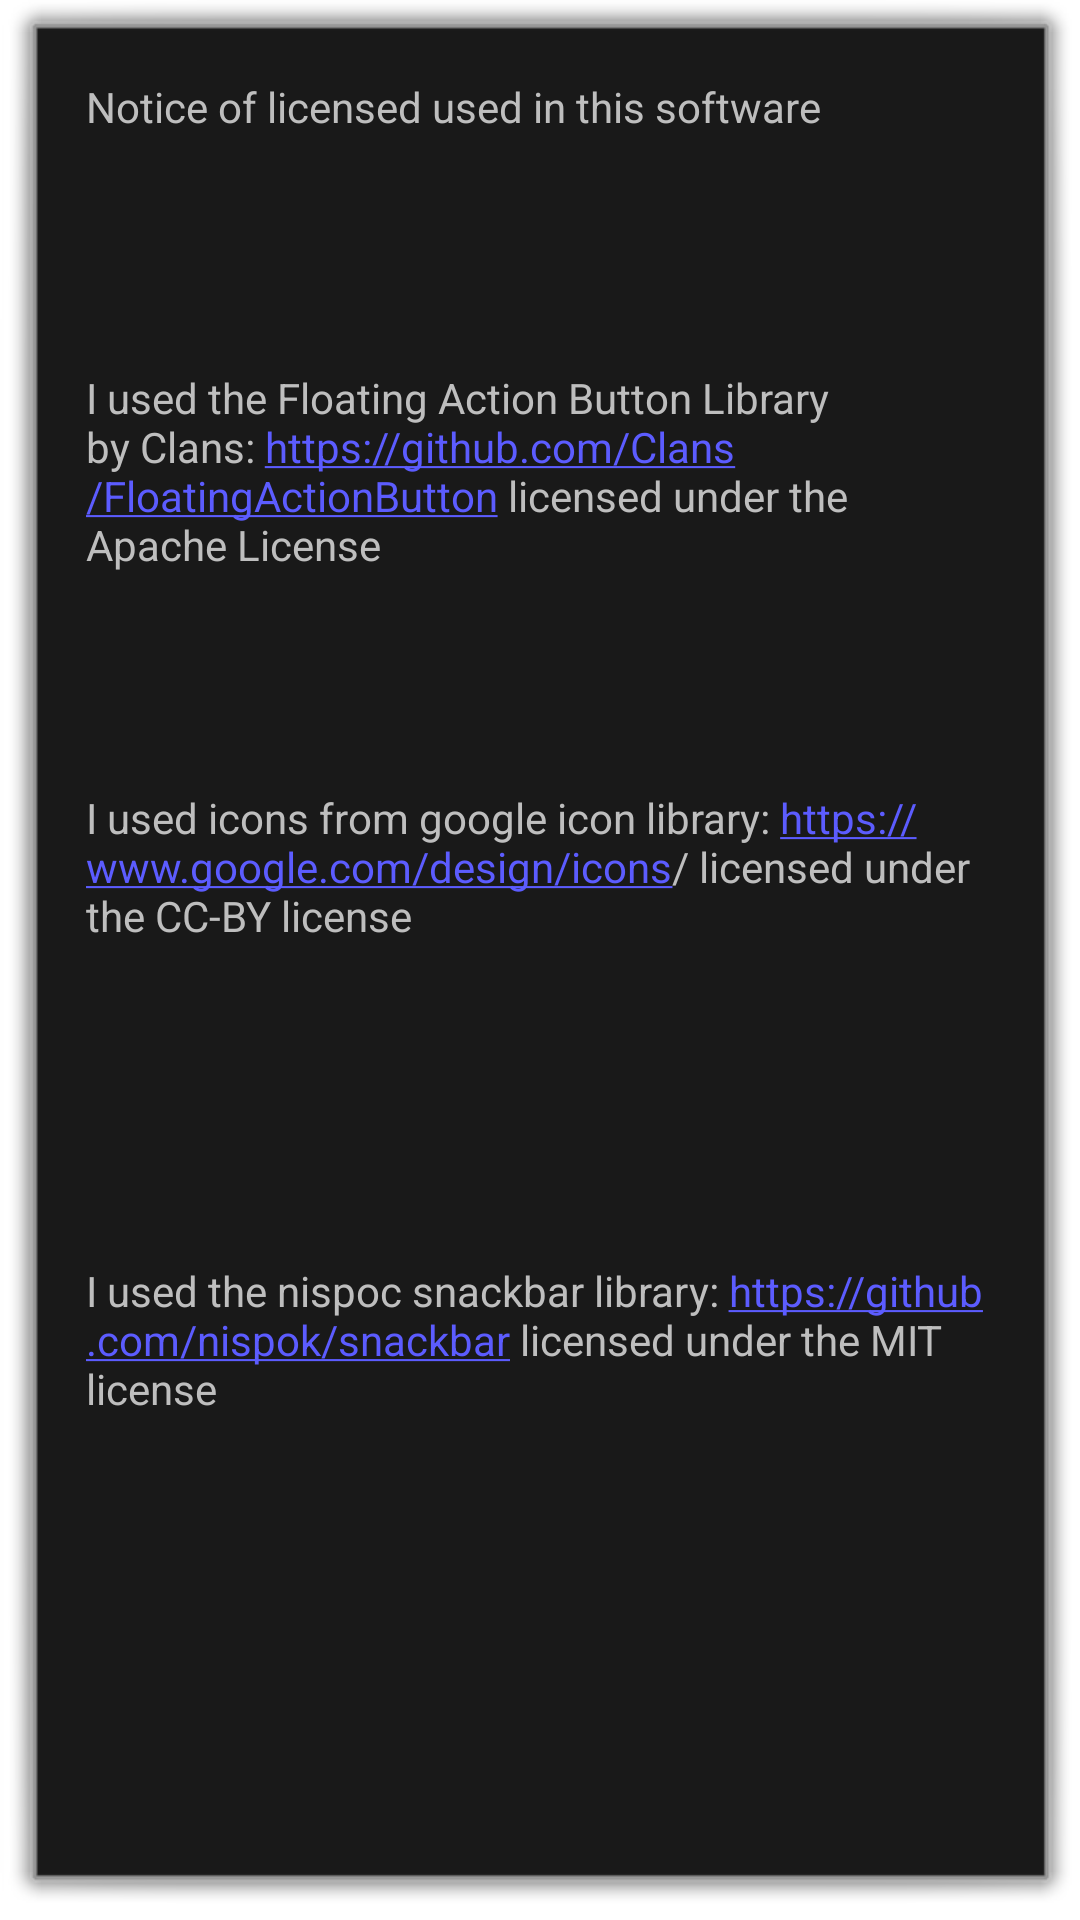

Produce the Android XML layout that renders to this screen, including the resource entries it uses.
<!-- AndroidManifest.xml: application theme android:Theme.Dialog -->
<!-- res/layout/activity_credits.xml -->
<?xml version="1.0" encoding="utf-8"?>
<RelativeLayout xmlns:android="http://schemas.android.com/apk/res/android"
    xmlns:tools="http://schemas.android.com/tools" android:layout_width="match_parent"
    android:layout_height="match_parent" android:paddingLeft="@dimen/activity_horizontal_margin"
    android:paddingRight="@dimen/activity_horizontal_margin"
    android:paddingTop="@dimen/activity_vertical_margin"
    android:paddingBottom="@dimen/activity_vertical_margin"
    tools:context="net.techredesign.uxfortips.credits">
    <TextView
        android:layout_width="wrap_content"
        android:layout_height="wrap_content"
        android:id="@+id/NoticeOfLicense"
        android:text="@string/NoticeOfLicensesUsed"
        android:textSize="@dimen/NoticeOfLicensesTextSize" />
    <TextView
        android:layout_width="wrap_content"
        android:layout_height="wrap_content"
        android:text="@string/creditClansFab"
        android:autoLink="web"
        android:id="@+id/creditFAB"
        android:clickable="true"
        android:layout_below="@+id/NoticeOfLicense"
        android:layout_alignParentStart="true"
        android:layout_marginTop="78dp" />
    <TextView
        android:layout_width="wrap_content"
        android:layout_height="wrap_content"
        android:text="@string/creditGoogleIcons"
        android:autoLink="web"
        android:id="@+id/creditGoogleForIcons"
        android:clickable="true"
        android:layout_below="@+id/creditFAB"
        android:layout_alignParentStart="true"
        android:layout_marginTop="72dp" />
    <TextView
        android:layout_width="wrap_content"
        android:layout_height="wrap_content"
        android:text="@string/creditSnackBar"
        android:autoLink="web"
        android:id="@+id/snackBarLibrary"
        android:clickable="true"
        android:layout_below="@+id/creditGoogleForIcons"
        android:layout_alignParentEnd="true"
        android:layout_marginTop="106dp" />

</RelativeLayout>
<!-- resources referenced by this layout -->
<resources>
  <dimen name="activity_horizontal_margin">16dp</dimen>
  <dimen name="activity_vertical_margin">16dp</dimen>
  <string name="NoticeOfLicensesUsed">Notice of licensed used in this software</string>
  <string name="creditClansFab">I used the Floating Action Button Library by Clans: https://github.com/Clans/FloatingActionButton licensed under the Apache License</string>
  <string name="creditGoogleIcons">I used icons from google icon library: https://www.google.com/design/icons/ licensed under the CC-BY license</string>
  <string name="creditSnackBar">I used the nispoc snackbar library: https://github.com/nispok/snackbar licensed under the MIT license</string>
</resources>
